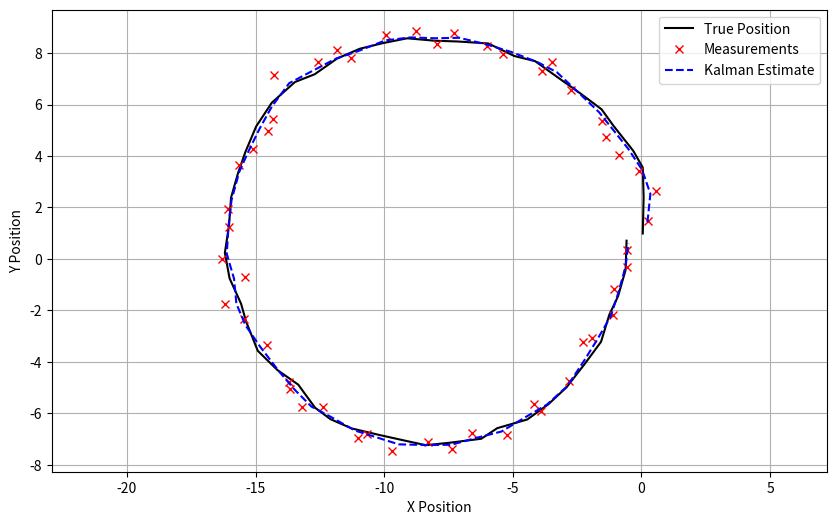

Python code for this plot:
import numpy as np
import matplotlib.pyplot as plt

def circle_control_inputs(samples=50, radius=1.0):
    angles = np.linspace(0, 2 * np.pi, samples, endpoint=False)
    velocities = radius * np.vstack((-np.sin(angles), np.cos(angles))).T
    return velocities  # shape: (samples, 2)

timeStep = 1.0
# Intal state and covaraince
mu = np.array([[0.0],
              [0.0]])
sigma = np.array([[1.0 , 0],
                 [0, 1.0]])

# System matrices 
A = np.array([[1,0],
             [0,1]])
B = np.array([[timeStep, 0],
             [0, timeStep]])
C = np.array([[1,0],
             [0,1]])

# Noise Covariances
R = np.array([[0.01, 0],
              [0, 0.01]])  # Process noise
Q = np.array([[0.1, 0],
              [0, 0.1]])   # Measurement noise

pos_real = []
measurements = []
estimates = []

np.random.seed(42)
inital_pos = mu.copy()

# Circle Control input

u_t = circle_control_inputs()



for i in range(50):
    theta = 2 * np.pi * i / 50  # N = number of steps
    u_t[i] = 1 * np.array([-np.sin(theta), np.cos(theta)])
    u_vec = u_t[i].reshape(2, 1) 
    
    # Simulate the real position wit noisy measurement
    process_noise = np.random.multivariate_normal([0,0],R).reshape(2,1)
    true_pos = A @ mu + B @ u_vec + process_noise
    measurement_noise = np.random.multivariate_normal([0,0],Q).reshape(2,1)
    z_t = C @ true_pos + measurement_noise

    # Prediction
    mu_bar = A @ mu + B @ u_vec
    sigma_bar = A @ sigma @ A.transpose() + R 

    # Update step 
    K_t = sigma_bar @ C.transpose() @ np.linalg.inv(C @ sigma_bar @ C.transpose() + Q)
    mu = mu_bar + K_t@(z_t - C @ mu_bar) 
    sigma = (np.eye(2) - K_t @ C) @ sigma_bar

    pos_real.append(true_pos.flatten())
    measurements.append(z_t.flatten())
    estimates.append(mu.flatten())

# Plotting 
true_positions = np.array(pos_real)
measurements = np.array(measurements)
estimates = np.array(estimates)

plt.figure(figsize=(10, 6))
plt.plot(true_positions[:, 0], true_positions[:, 1], 'k-', label='True Position')
plt.plot(measurements[:, 0], measurements[:, 1], 'rx', label='Measurements')
plt.plot(estimates[:, 0], estimates[:, 1], 'b--', label='Kalman Estimate')
plt.xlabel("X Position")
plt.ylabel("Y Position")
plt.legend()
plt.axis('equal')
plt.grid(True)
plt.savefig("kalman_output.png")

# Error predicted
rmse_predicted = np.sqrt(np.mean((estimates-true_positions)**2))
print(rmse_predicted)

# Error measurement
rmse_measurements = np.sqrt(np.mean((measurements-true_positions)**2))
print(rmse_measurements)
